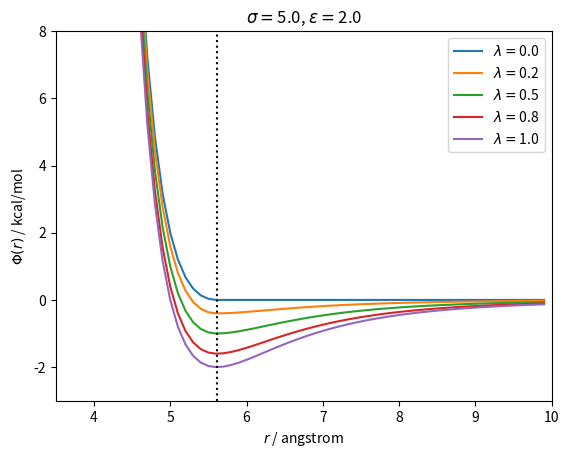

The matplotlib source for this figure:
#!/usr/bin/env python

import matplotlib.pyplot as plt
import numpy as np

def hps(x, sigma, eps, lam):
    sig_x_6 = (sigma / x) ** 6
    lj = 4.0 * eps * (sig_x_6**2 - sig_x_6)
    if x < 2**(1/6) * sigma:
        return lj + (1-lam)*eps
    else:
        return lam * lj

sigma = 5.0
eps = 2.0
fig, ax = plt.subplots()

x = np.arange(0.0, 10.0, 0.1)

# Plot for five differnet lambda values
for lam in [0.0, 0.2, 0.5, 0.8, 1.0]:
    ax.plot(x, [hps(r, sigma, eps, lam) for r in x], label=f'$\lambda = ${lam}')

# Vertical line for the conversion point
ax.axvline(x=2**(1/6)*sigma, ymin=0, ymax=1, ls=':', c='k')

ax.set_xlim(3.5, 10)
ax.set_ylim(-3, 8)

ax.set_ylabel(r'$\Phi(r)$ / kcal/mol')
ax.set_xlabel(r'$r$ / angstrom')
ax.set_title(r'$\sigma = $' + f'{sigma}' + r', $\varepsilon = $' + f'{eps}')

ax.legend()
plt.show()
